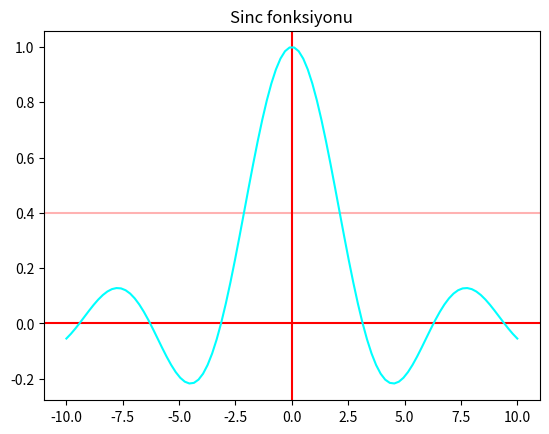

This chart was generated by the following Python code:
import numpy as np
import matplotlib.pyplot as plt 
x=np.linspace(-10,10,100)
y=np.sin(x)/x
plt.axhline(0.4,color='red',alpha=0.3)
plt.axhline(0,color='red')
plt.axvline(0,color='red')
plt.plot(x,y,color="cyan")
plt.title("Sinc fonksiyonu")
plt.show()